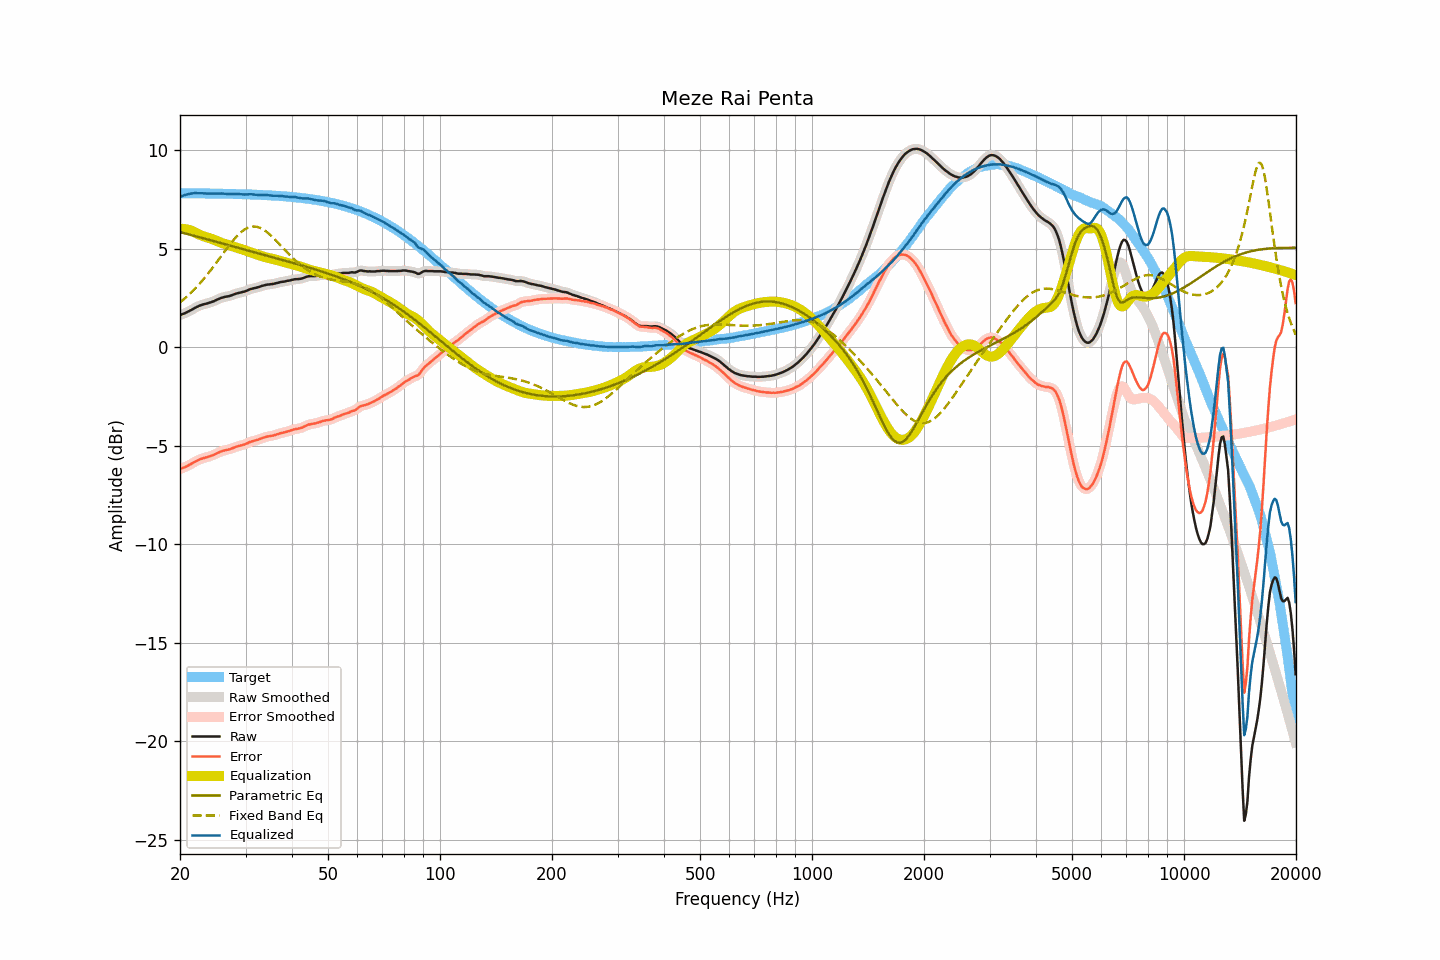

The table this chart was drawn from, first rows:
frequency, raw, smoothed, error, error_smoothed, equalization, parametric_eq, fixed_band_eq, equalized_raw, equalized_smoothed, target
20.00, 1.62, 1.63, -6.20, -6.19, 6.01, 5.85, 2.27, 7.63, 7.64, 7.82
20.20, 1.66, 1.66, -6.15, -6.16, 6.01, 5.82, 2.34, 7.67, 7.67, 7.82
20.40, 1.69, 1.69, -6.12, -6.13, 6.01, 5.80, 2.41, 7.70, 7.70, 7.82
20.61, 1.72, 1.73, -6.09, -6.09, 6.00, 5.78, 2.48, 7.72, 7.72, 7.82
20.81, 1.76, 1.76, -6.05, -6.05, 5.98, 5.76, 2.55, 7.75, 7.75, 7.82
21.02, 1.80, 1.80, -6.01, -6.01, 5.97, 5.74, 2.62, 7.77, 7.77, 7.81
21.23, 1.84, 1.84, -5.97, -5.97, 5.95, 5.72, 2.70, 7.79, 7.79, 7.81
21.44, 1.88, 1.89, -5.93, -5.93, 5.92, 5.70, 2.78, 7.80, 7.81, 7.81
21.66, 1.93, 1.93, -5.88, -5.88, 5.88, 5.67, 2.86, 7.81, 7.81, 7.81
21.87, 1.98, 1.98, -5.83, -5.83, 5.84, 5.65, 2.94, 7.82, 7.82, 7.81
22.09, 2.02, 2.02, -5.79, -5.79, 5.80, 5.63, 3.03, 7.82, 7.82, 7.81
22.31, 2.06, 2.06, -5.75, -5.75, 5.75, 5.61, 3.12, 7.82, 7.82, 7.81
22.54, 2.10, 2.10, -5.71, -5.71, 5.71, 5.59, 3.20, 7.82, 7.82, 7.81
22.76, 2.13, 2.13, -5.67, -5.67, 5.68, 5.56, 3.30, 7.81, 7.81, 7.81
22.99, 2.16, 2.16, -5.64, -5.65, 5.65, 5.54, 3.39, 7.81, 7.81, 7.81
23.22, 2.18, 2.18, -5.62, -5.62, 5.62, 5.52, 3.49, 7.81, 7.81, 7.81
23.45, 2.20, 2.20, -5.60, -5.60, 5.60, 5.50, 3.59, 7.80, 7.80, 7.81
23.69, 2.22, 2.23, -5.58, -5.58, 5.58, 5.48, 3.69, 7.80, 7.80, 7.80
23.92, 2.25, 2.25, -5.55, -5.55, 5.55, 5.45, 3.79, 7.80, 7.80, 7.80
24.16, 2.27, 2.27, -5.53, -5.53, 5.52, 5.43, 3.90, 7.79, 7.80, 7.80
24.40, 2.30, 2.30, -5.50, -5.50, 5.49, 5.41, 4.00, 7.79, 7.79, 7.80
24.65, 2.33, 2.34, -5.47, -5.46, 5.46, 5.39, 4.11, 7.79, 7.79, 7.80
24.89, 2.37, 2.37, -5.42, -5.43, 5.42, 5.36, 4.22, 7.80, 7.79, 7.80
25.14, 2.41, 2.41, -5.38, -5.39, 5.39, 5.34, 4.33, 7.80, 7.80, 7.80
25.39, 2.44, 2.45, -5.35, -5.35, 5.35, 5.32, 4.44, 7.80, 7.80, 7.80
25.65, 2.48, 2.48, -5.31, -5.31, 5.32, 5.30, 4.55, 7.80, 7.80, 7.79
25.91, 2.51, 2.51, -5.28, -5.28, 5.29, 5.27, 4.66, 7.80, 7.80, 7.79
26.16, 2.53, 2.54, -5.26, -5.26, 5.26, 5.25, 4.78, 7.80, 7.80, 7.79
26.43, 2.55, 2.55, -5.24, -5.24, 5.24, 5.23, 4.89, 7.79, 7.79, 7.79
26.69, 2.57, 2.57, -5.21, -5.22, 5.22, 5.21, 5.00, 7.79, 7.78, 7.79
26.96, 2.58, 2.59, -5.20, -5.20, 5.19, 5.18, 5.11, 7.77, 7.78, 7.79
27.23, 2.60, 2.61, -5.18, -5.18, 5.17, 5.16, 5.21, 7.77, 7.77, 7.78
27.50, 2.63, 2.63, -5.15, -5.15, 5.14, 5.14, 5.32, 7.78, 7.77, 7.78
27.77, 2.66, 2.66, -5.12, -5.12, 5.12, 5.12, 5.41, 7.78, 7.78, 7.78
28.05, 2.69, 2.69, -5.08, -5.08, 5.09, 5.09, 5.51, 7.78, 7.78, 7.78
28.33, 2.72, 2.72, -5.05, -5.06, 5.06, 5.07, 5.60, 7.79, 7.78, 7.78
28.62, 2.74, 2.74, -5.03, -5.03, 5.04, 5.05, 5.69, 7.78, 7.78, 7.77
28.90, 2.76, 2.76, -5.01, -5.01, 5.01, 5.03, 5.77, 7.77, 7.78, 7.77
29.19, 2.78, 2.78, -4.99, -4.99, 4.98, 5.01, 5.84, 7.77, 7.77, 7.77
29.48, 2.80, 2.80, -4.96, -4.96, 4.96, 4.98, 5.91, 7.76, 7.76, 7.77
29.78, 2.82, 2.82, -4.94, -4.94, 4.93, 4.96, 5.97, 7.75, 7.75, 7.76
30.08, 2.85, 2.85, -4.91, -4.91, 4.90, 4.94, 6.01, 7.75, 7.75, 7.76
30.38, 2.88, 2.89, -4.88, -4.87, 4.87, 4.92, 6.06, 7.75, 7.76, 7.76
30.68, 2.92, 2.92, -4.83, -4.84, 4.84, 4.89, 6.09, 7.77, 7.76, 7.76
30.99, 2.95, 2.95, -4.80, -4.80, 4.81, 4.87, 6.11, 7.77, 7.76, 7.75
31.30, 2.97, 2.97, -4.78, -4.78, 4.78, 4.85, 6.12, 7.76, 7.76, 7.75
31.61, 2.99, 2.99, -4.75, -4.75, 4.76, 4.83, 6.13, 7.75, 7.75, 7.75
31.93, 3.01, 3.01, -4.73, -4.73, 4.73, 4.80, 6.12, 7.74, 7.74, 7.74
32.24, 3.03, 3.03, -4.71, -4.71, 4.70, 4.78, 6.11, 7.73, 7.73, 7.74
32.57, 3.05, 3.06, -4.68, -4.68, 4.67, 4.76, 6.08, 7.73, 7.73, 7.74
32.89, 3.08, 3.08, -4.65, -4.65, 4.65, 4.74, 6.05, 7.73, 7.73, 7.73
33.22, 3.11, 3.11, -4.62, -4.62, 4.62, 4.71, 6.01, 7.73, 7.73, 7.73
33.55, 3.13, 3.13, -4.59, -4.59, 4.60, 4.69, 5.96, 7.73, 7.73, 7.73
33.89, 3.15, 3.15, -4.57, -4.57, 4.57, 4.67, 5.91, 7.73, 7.73, 7.72
34.23, 3.17, 3.17, -4.54, -4.55, 4.55, 4.65, 5.85, 7.73, 7.72, 7.72
34.57, 3.18, 3.18, -4.53, -4.53, 4.53, 4.63, 5.78, 7.72, 7.72, 7.71
34.92, 3.19, 3.19, -4.52, -4.52, 4.51, 4.60, 5.71, 7.71, 7.71, 7.71
35.27, 3.20, 3.20, -4.50, -4.50, 4.49, 4.58, 5.63, 7.70, 7.70, 7.70
35.62, 3.21, 3.22, -4.49, -4.48, 4.48, 4.56, 5.56, 7.69, 7.69, 7.70
35.97, 3.23, 3.23, -4.46, -4.46, 4.46, 4.54, 5.47, 7.69, 7.69, 7.69
... 635 more rows
